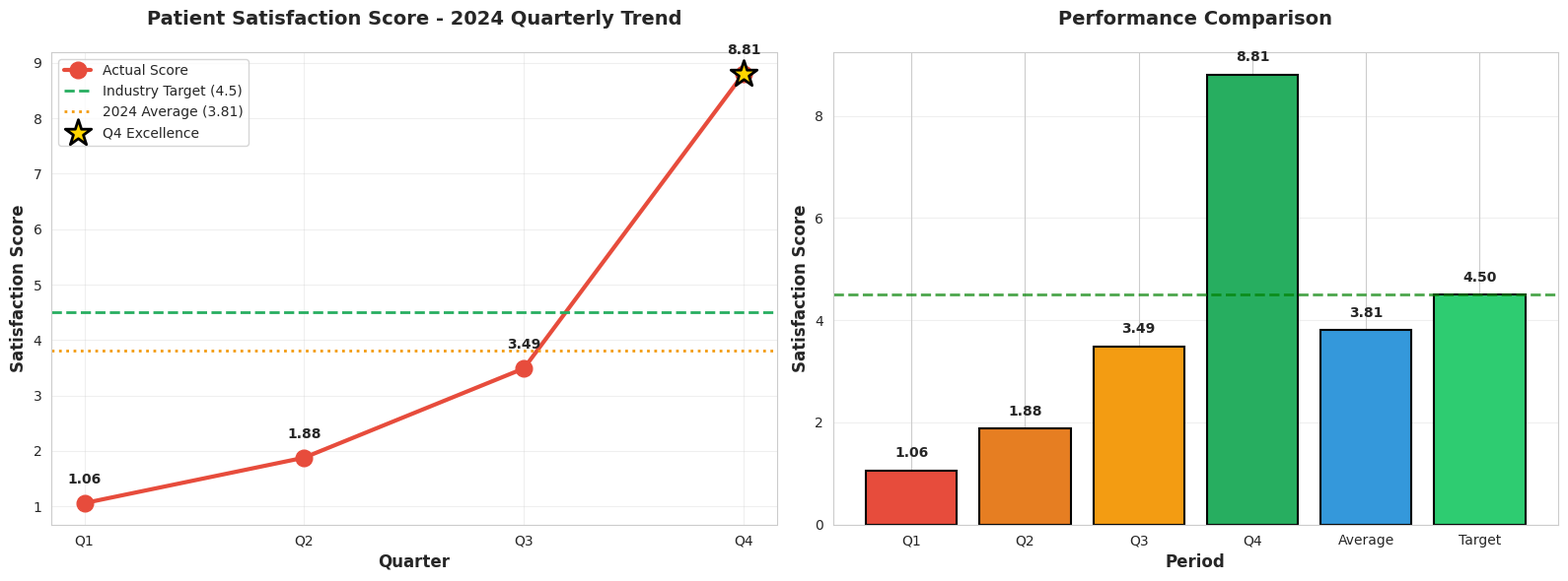
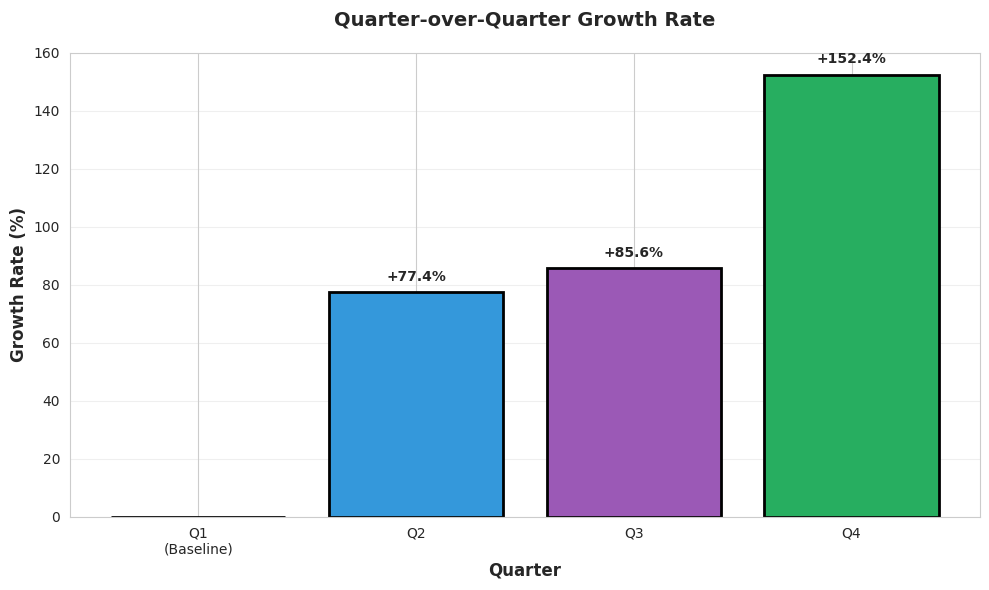

Generate these figures, in order, with matplotlib:
#!/usr/bin/env python3
"""
Healthcare Performance Analysis - Patient Satisfaction Score Study
Author: 22f3002460@ds.study.iitm.ac.in
Date: 2024
Purpose: Analyze quarterly patient satisfaction trends and provide actionable insights
"""

import pandas as pd
import matplotlib.pyplot as plt
import seaborn as sns
import numpy as np

# Set visualization style
sns.set_style("whitegrid")
plt.rcParams['figure.facecolor'] = 'white'

def load_data():
    """Load and prepare the quarterly satisfaction data"""
    data = {
        'Quarter': ['Q1', 'Q2', 'Q3', 'Q4'],
        'Satisfaction_Score': [1.06, 1.88, 3.49, 8.81]
    }
    return pd.DataFrame(data)

def calculate_metrics(df):
    """Calculate key performance metrics"""
    metrics = {
        'average': df['Satisfaction_Score'].mean(),
        'target': 4.5,
        'q1_score': df.loc[0, 'Satisfaction_Score'],
        'q4_score': df.loc[3, 'Satisfaction_Score'],
        'total_improvement': df.loc[3, 'Satisfaction_Score'] - df.loc[0, 'Satisfaction_Score']
    }
    metrics['gap_to_target'] = metrics['target'] - metrics['average']
    metrics['improvement_pct'] = (metrics['gap_to_target'] / metrics['average']) * 100
    return metrics

def analyze_growth(df):
    """Analyze quarter-over-quarter growth"""
    df['QoQ_Growth'] = df['Satisfaction_Score'].pct_change() * 100
    return df

def create_visualizations(df, metrics):
    """Generate comprehensive visualizations"""

    # Figure 1: Trend Analysis
    fig, (ax1, ax2) = plt.subplots(1, 2, figsize=(16, 6))

    quarters = df['Quarter'].tolist()
    scores = df['Satisfaction_Score'].tolist()

    # Trend plot
    ax1.plot(quarters, scores, marker='o', linewidth=3, markersize=12, 
             color='#e74c3c', label='Actual Score')
    ax1.axhline(y=metrics['target'], color='#27ae60', linestyle='--', 
                linewidth=2, label=f"Industry Target ({metrics['target']})")
    ax1.axhline(y=metrics['average'], color='#f39c12', linestyle=':', 
                linewidth=2, label=f"2024 Average ({metrics['average']:.2f})")

    ax1.scatter([3], [metrics['q4_score']], s=400, c='gold', marker='*', 
                edgecolors='black', linewidths=2, zorder=5, label='Q4 Excellence')

    ax1.set_title('Patient Satisfaction Score - 2024 Quarterly Trend', 
                  fontsize=14, fontweight='bold', pad=20)
    ax1.set_xlabel('Quarter', fontsize=12, fontweight='bold')
    ax1.set_ylabel('Satisfaction Score', fontsize=12, fontweight='bold')
    ax1.legend(loc='upper left')
    ax1.grid(True, alpha=0.3)

    for i, (q, s) in enumerate(zip(quarters, scores)):
        ax1.text(i, s + 0.3, f'{s:.2f}', ha='center', va='bottom', fontweight='bold')

    # Comparison plot
    categories = quarters + ['Average', 'Target']
    values = scores + [metrics['average'], metrics['target']]
    colors = ['#e74c3c', '#e67e22', '#f39c12', '#27ae60', '#3498db', '#2ecc71']

    bars = ax2.bar(categories, values, color=colors, edgecolor='black', linewidth=1.5)

    for bar, val in zip(bars, values):
        height = bar.get_height()
        ax2.text(bar.get_x() + bar.get_width()/2., height + 0.2,
                 f'{val:.2f}', ha='center', va='bottom', fontweight='bold')

    ax2.axhline(y=metrics['target'], color='green', linestyle='--', linewidth=2, alpha=0.7)
    ax2.set_title('Performance Comparison', fontsize=14, fontweight='bold', pad=20)
    ax2.set_xlabel('Period', fontsize=12, fontweight='bold')
    ax2.set_ylabel('Satisfaction Score', fontsize=12, fontweight='bold')
    ax2.grid(True, alpha=0.3, axis='y')

    plt.tight_layout()
    plt.savefig('healthcare_analysis.png', dpi=150, bbox_inches='tight')
    plt.close()

    # Figure 2: Growth Analysis
    fig, ax = plt.subplots(figsize=(10, 6))

    growth_rates = [0] + df['QoQ_Growth'].dropna().tolist()
    quarters_growth = ['Q1\n(Baseline)'] + [f'Q{i}' for i in range(2, 5)]

    bars = ax.bar(quarters_growth, growth_rates, 
                  color=['#95a5a6', '#3498db', '#9b59b6', '#27ae60'],
                  edgecolor='black', linewidth=2)

    for bar, rate in zip(bars, growth_rates):
        height = bar.get_height()
        if height > 0:
            ax.text(bar.get_x() + bar.get_width()/2., height + 3,
                    f'+{rate:.1f}%', ha='center', va='bottom', fontweight='bold')

    ax.set_title('Quarter-over-Quarter Growth Rate', fontsize=14, fontweight='bold', pad=20)
    ax.set_xlabel('Quarter', fontsize=12, fontweight='bold')
    ax.set_ylabel('Growth Rate (%)', fontsize=12, fontweight='bold')
    ax.grid(True, alpha=0.3, axis='y')

    plt.tight_layout()
    plt.savefig('growth_analysis.png', dpi=150, bbox_inches='tight')
    plt.close()

def print_report(df, metrics):
    """Print comprehensive analysis report"""
    print("="*70)
    print("HEALTHCARE PERFORMANCE ANALYSIS - 2024")
    print("Analyst: 22f3002460@ds.study.iitm.ac.in")
    print("="*70)

    print("\n📊 QUARTERLY DATA:")
    print(df.to_string(index=False))

    print(f"\n📈 KEY METRICS:")
    print(f"   Average Satisfaction Score: {metrics['average']:.2f}")
    print(f"   Industry Target: {metrics['target']:.2f}")
    print(f"   Gap to Target: {metrics['gap_to_target']:.2f} points")
    print(f"   Improvement Needed: {metrics['improvement_pct']:.1f}%")

    print(f"\n🎯 PERFORMANCE INSIGHTS:")
    print(f"   Q1 Starting Point: {metrics['q1_score']:.2f}")
    print(f"   Q4 Ending Point: {metrics['q4_score']:.2f}")
    print(f"   Total Improvement: {metrics['total_improvement']:.2f} points")
    print(f"   Growth Rate: {(metrics['total_improvement']/metrics['q1_score']*100):.1f}%")

    print(f"\n✅ STATUS:")
    if metrics['q4_score'] > metrics['target']:
        print(f"   Q4 EXCEEDS target by {metrics['q4_score'] - metrics['target']:.2f} points")
    print(f"   Strong upward trend observed throughout 2024")

    print("\n" + "="*70)

def main():
    """Main execution function"""
    # Load and analyze data
    df = load_data()
    df = analyze_growth(df)
    metrics = calculate_metrics(df)

    # Generate outputs
    print_report(df, metrics)
    create_visualizations(df, metrics)

    print("\n✓ Analysis complete!")
    print("✓ Visualizations saved: healthcare_analysis.png, growth_analysis.png")
    print("="*70)

if __name__ == "__main__":
    main()
